pico-8 play session: no input (idle), after a click and taps of 🅾, ❎, 🅾+❎, 🅾 in the second before t = 0

[t = 1 s] idle ~1s (no d-pad/buttons)
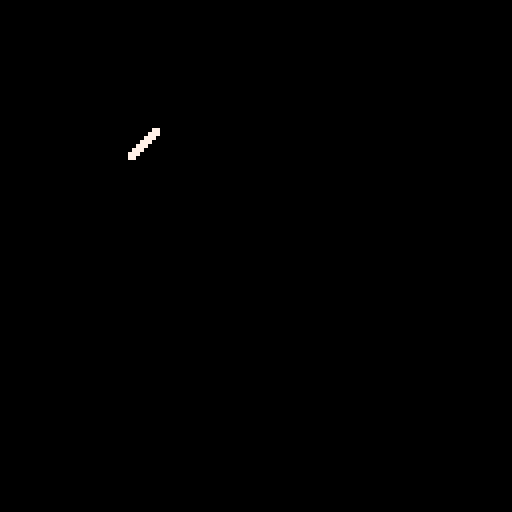

pico-8 cartridge
version 32
__lua__
function _draw()
	cls()
	spr(0,32,32)
end
__gfx__
00000077000000000000000000000000000000000000000000000000000000000000000000000000000000000000000000000000000000000000000000000000
00000777000000000000000000000000000000000000000000000000000000000000000000000000000000000000000000000000000000000000000000000000
00007770660000000000000000000000000000000000000000000000000000000000000000000000000000000000000000000000000000000000000000000000
00077700066000000000000000000000000000000000000000000000000000000000000000000000000000000000000000000000000000000000000000000000
00777000006600000000000000000000000000000000000000000000000000000000000000000000000000000000000000000000000000000000000000000000
07770000000666000000000000000000000000000000000000000000000000000000000000000000000000000000000000000000000000000000000000000000
77700000000006600000000000000000000000000000000000000000000000000000000000000000000000000000000000000000000000000000000000000000
77000000000000660000000000000000000000000000000000000000000000000000000000000000000000000000000000000000000000000000000000000000
